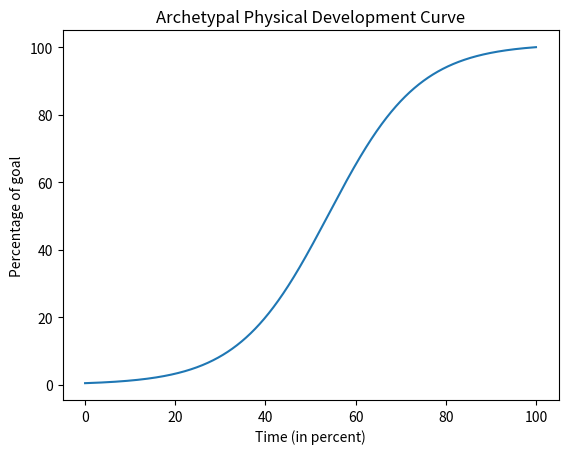

Reproduce this figure in Python. (Note: this script raises an exception after producing the figure.)
r"""
Filename: PDTAlpha.py
File Path on Garv's Computer: <C:\Users\<user>\GHP\PDTAlpha.py>
[redacted]
Last Modified: 10/20/2020 3:31 PM

######################################
######################################
######################################

This program is not for reproduction or distribution.

######################################
######################################
######################################

This program, the Physical Development Tracker, is a way to track someone's 
physical development and to set reasonable goals for them based on the 
sigmoidal curve of development. There is some research that has shown that
safe physical development happens in the shape of a sigmoidal curve. This 
program takes that sigmoidal curve and fits it to the user's data, as well as 
the expected data taken from the archetypal sigmoidal curve of development,
so as to keep a steady rate of progress going which is tailored to the user
while mitigating risk of injury from too rapid a rate of attempted development. 

https://www.ncbi.nlm.nih.gov/pmc/articles/PMC3177954/

This paper describes that the "dose-response curve in gene induction obeys a 
sigmoidal curve," and it says that the correlation between potency and maximum 
activity describe "the expression of the regulated gene in response to ligand 
concentration." This correlation manifests itself in a sigmoid curve. Since 
many developmental activities take place due to ligand-protein interactions, we 
can infer that these developmental activities will follow the same sigmoidal 
curve. However, these curves can vary. So, this curve-fitting algorithm 
(sigmoidal/logistic regression implementation) will serve to account for these 
sigmoid inconsistencies and correct them as data comes in. 
"""

# Librariez

# Matlab Plotting Library for plotting graphs

import matplotlib.pyplot as plt

# NumPy for advanced mathematical uses

import numpy as np

# Scipy.optimize.curve_fit for the least squares regression optimization

from scipy import optimize

# Math for some mathematical operations

import math as m

# Fraction class for easy conversion of numerator, denominator to decimal in exact form

from fractions import Fraction

# Storages for points for x and y for the scatterplot - additional points will be added by the user.

xdata = []
ydata = []

def conversions(string):
    if "minute" in string:
        string_num = string.replace(":", ".", 1).split(" ")
        
        for i in string_num:
            try:
                float(i)
                string_num = str(i)
            except:
                continue
        string_num = string_num.split(".")
        if len(string_num) == 1:
            string_num = int(string_num[0]) * 60
        else:
            string_num = int(string_num[0]) * 60 + int(string_num[1])
    else:
        string_num = string.split(" ")
        for i in string_num:
            try:
                string_num = float(i)
            except:
                continue
    return string_num

# Original Curve:

def sigmoidalcurve(x, b, x0):
    return 101 * (np.exp(np.float64(b * x - x0)) / (1 + np.exp(np.float64(b * x - x0))))

# Grab the x value at y = 100:

def ymax(b, x0):
    
    # Storage for result
    
    res = 0
    f = 0
    
    # For every whole x value until it is found
    
    while True:
        f += 1
        try:
            
            # If this works then the number is where y ~ 100
            
            res = ((m.log((100 - f) / (101 - (100 - f))) + x0) / b)
            break
        except:
            continue
    return res

# 1st iteration shown

def arch_curve(x):
    sigmoidal = plt.figure(1)
    
    # The sigmoidal curve represents every kind of physical development for all ages. 
    # We will factor developmental speed in later. 
    # We use 100 + 1 to show that we don't desire an asymptote at 100, but we do want to use 100 as a sort of max for this graph as 100%.
    
    plt.plot(x, sigmoidalcurve(x, 1 / 10, 5.4))
    
    # Labeling and graphing
    
    plt.title(label = "Archetypal Physical Development Curve", loc = "center")
    plt.xlabel("Time (in percent)")
    plt.ylabel("Percentage of goal")
    plt.show()

# Finding the closest number in an array

def closest(lst, K):
    
    # NumPy Array
    
    lst = np.asarray(lst) 
    
    # Index of the minimum of the distance of each each number away from K
    
    idx = (np.abs(lst - K)).argmin() 
    return idx

def nextgoal(nextpct):
    
    # Existing graph scrubbed for x values and y values with an increment of 2 * 10^-8
    
    line = plt.gca().get_lines()
    
    # X values from graph
    
    x_data = line[0].get_data()[0]
    
    # Y values from graph
    
    y_data = line[0].get_data()[1]
    
    return y_data[closest(x_data, nextpct)]

def ng_no_graph(nextpct, params):
    return sigmoidalcurve(nextpct, params[0], params[1])
    

# Grab the x values from any function

def getnums():
    
    # Existing graph scrubbed for x values and y values with an increment of 2 * 10^-8
    
    line = plt.gca().get_lines()
    
    # X values from graph
    
    x_data = line[0].get_data()[0]
    
    # Y values from graph
    
    y_data = line[0].get_data()[1]
    
    ys = []
    
    # For all expected y values
    
    for i in range(len(x)):
        
        # Find the closest y value's index in the y_data array 
        
        index = closest(x_data, x[i])
        
        # Use that index to find the closest x value and add it to the array of expected x values
        
        ys.append(y_data[index])
    
    return ys

def g_n_no_graph(params):
    ys = []
    for i in range(len(x)):
        ys.append(sigmoidalcurve(x[i], params[0], params[1]))
    return ys

# This adds the point to the scatterplot in progress

def add_pt_to_scatter(datapt, begin, total, daygoal):
    
    # Get Point
    
    for i in range(len(datapt)):
        
        # Process datapoint
        
        datapt[i] = datapt[i].replace(")", "")
        datapt[i] = datapt[i].replace("(", "")
        datapt[i] = float(conversions(datapt[i]))
        
        # If it is the first piece, convert it to percent (from days) add it to the xdata
        
        if i == 0:
            xdata.insert(1, datapt[i] / daygoal * 100)
            
        # Otherwise, convert it to percent and add it to the ydata    
            
        else:
            ydata.insert(1, (datapt[i] - begin) / total * 100)

# Once again, we plot the scatterplot
      
def scattergraph(xvals, yvals, label, color):
    plt.scatter(xvals, yvals, label = label, color = color)
    plt.show()

# Now, we compile the data, graph it, and figure out the curve of best fit.

def scat_pred(p0):
    
    # Create a new figure
    
    plt.figure()
    
    # Consolidate expected/observed data into 1 list for x and 1 list for y data
    
    for i in range(len(x)):
        xdata.append(int(x[i]))
        ydata.append(int(y[i]))
    
    # Add Observed Data to the scatterplot with the curve
    
    scattergraph(xdata[:len(xdata) - len(x)], ydata[:len(ydata) - len(y)], "Data Input", "orange")
    
    # Add Expected Data to the scatterplot with the curve
    
    scattergraph(xdata[len(xdata) - len(x):], ydata[len(ydata) - len(y):], "Expected Data", "blue")
    
    # Get parameters for function from the optimize.curve_fit(function, x, y, guess at parameters) command
    # Parcov is irrelevant for our purposes, we just need it so that the function 
    # doesn't return an error and the separation of the two (par and parcov) is painless
    
    par, parcov = optimize.curve_fit(sigmoidalcurve, xdata, ydata, p0=p0)
    
    # Figure out the x where the graph's y = 100, AKA where the user's goal is expected to be reached
    
    hundred = ymax(Fraction(par[0]), Fraction(par[1]))
    
    # Graph the curve with the new parameters from the curvefitting function
    
    s = np.arange(0., hundred, 0.02)
    plt.plot(s, sigmoidalcurve(s, Fraction(par[0]), Fraction(par[1])), label = "Curve of Best Fit", color = "red")
    plt.xlabel("Time (in percent)")
    plt.ylabel("Percentage of goal")    
    plt.legend()
    
    # Delete expected data from compiled arrays
    
    del xdata[len(xdata) - 3:]
    del ydata[len(ydata) - 3:]
    
    # Delete y data from expected array for regeneration in the next iteration
    
    del y[0:len(y)]
    
    # Return the parameters in order to provide a guess for the next iteration (anchoring)
    # Return the percentage of time that was originally expected for the user to reach their goal for the user's knowledge
    
    return par, hundred

# Here, we plot the data and grab the numerical data from the function.

# Archetypal Curve

s = np.arange(0., 100., 0.02)
arch_curve(s)

# We need these pars to use as p0 for the first iteration of the curve (they come from the default curve)

pars = [1/10, 5.4]

# Storages for Predicted Curve points

x = []
y = []

# The user's goal and time

goal = input("What is your goal at 100%? Please type minutes if it is in minutes.\n")
goal_num = conversions(goal)
start = input("Where are you right now?\n")
start_num = conversions(start)
start_pct = start_num / goal_num * 100
goal_num -= start_num

time = int(input("How many days do you think it will take you?\n"))

current_day = 0

# Easier to create an infinite loop because we need to check if the user reached their goal right after datapoints have been collected and before everything else

while True:
    
    xhund = ymax(pars[0], pars[1])
    x = [xhund, xhund * 2 / 3, xhund / 3]   
    
    # Datapoint collection
    
    datapt = input("Please input your datapoint in this format: time elapsed in days, amount of goal reached \n").split(",")
    
    # If the goal has been completed, then exit the loop
    
    check_day = float(conversions(datapt[0]))
    check_num = float(conversions(datapt[1]))
    if check_num >= 100:
        break
    
    current_day = round(time * check_day / 100)
    next_day = current_day + 1
    next_pct = next_day / time * 100
    
    # Otherwise, add the point to the scatterplot and the data array
    
    add_pt_to_scatter(datapt, start_num, goal_num, time)
    
    # Grab the estimated points from the previous graph
    
    y = getnums()
#    y = g_n_no_graph(pars)
    
    # Convert it to integers

    y = [int(i) for i in y]

    # Collect previous parameters as a guess and store the percentage of time it is anticipated that you will reach the goal in

    pars, end = scat_pred(pars)
    end = round(end)
    
    goal_next_day = nextgoal(next_pct)
#    goal_next_day = ng_no_graph(next_pct, pars)

    
    # Output this data to the user
    
    print("You will reach your goal in approximately an estimated " + str(round(end * 0.01 * time)) + " days. Your goal is " + str(goal) + " in " + str(time) + " days.")
    print("Your goal for tomorrow is to reach " + str(round(goal_next_day * goal_num / 100) + start_num) + ".")
print("You reached your goal!")